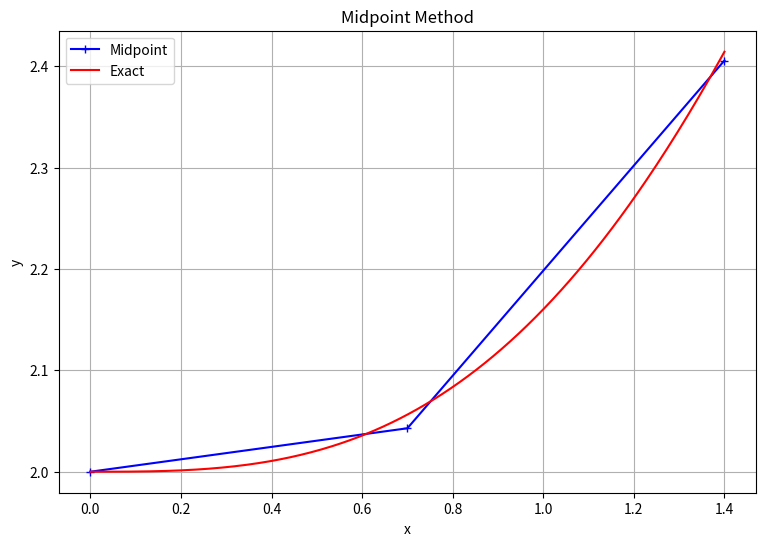

Write the Python code that produced this figure.
# ============================================================
# TOPIC: ODE — midpoint method for y'(x) = f(x, y)
# DESCRIPTION:
# Half Euler step to (x + h/2, y + h/2 * f(x, y)), evaluate slope
# there, full step with that slope. Convergence order p = 2.
# USE WHEN:
# When a first-order ODE needs to be solved with a second-order method,
# without the effort of Runge-Kutta.
# EXAMPLE:
# Solve y' = x^2 / y with y(0) = 2 on [0, 1.4] with h = 0.7.
# ============================================================

import numpy as np
import matplotlib.pyplot as plt

# ============================================================
# PART 1 — Inputs
# ============================================================
def f(x, y):
    return x**2 / y

a, b = 0.0, 1.4
y0   = 2.0
n    = 2

def y_exact(x):
    return np.sqrt(2 * x**3 / 3 + 4)

# ============================================================
# PART 2 — Method selection
# ============================================================
# Only one method: midpoint (modified midpoint / RK2 midpoint variant).

# ============================================================
# PART 3 — Implementation
# ============================================================
def solve_ode_midpoint(f, a, b, y0, n, y_exact=None):
    h = (b - a) / n
    x = np.array([a + i * h for i in range(n + 1)])
    y = np.zeros(n + 1)
    y[0] = y0

    print(f"{'i':<3} {'x_i':<10} {'y_i':<14}")
    print(f"{0:<3} {x[0]:<10.4f} {y[0]:<14.6f}")
    for i in range(n):
        x_h = x[i] + h / 2
        y_h = y[i] + (h / 2) * f(x[i], y[i])
        y[i + 1] = y[i] + h * f(x_h, y_h)
        print(f"{i+1:<3} {x[i+1]:<10.4f} {y[i+1]:<14.6f}")

    plt.figure(figsize=(9, 6))
    plt.plot(x, y, 'b-+', label='Midpoint')
    if y_exact is not None:
        xs = np.linspace(a, b, 300)
        plt.plot(xs, y_exact(xs), 'r-', label='Exact')
        err = np.abs(y_exact(x) - y)
        print("\nAbsolute error:")
        for i in range(n + 1):
            print(f"  i = {i}, x = {x[i]:.4f}, err = {err[i]:.6e}")
    plt.xlabel('x'); plt.ylabel('y'); plt.legend(); plt.grid(True)
    plt.title("Midpoint Method")
    plt.show()
    return x, y

# ============================================================
# PART 4 — Call
# ============================================================
solve_ode_midpoint(f, a, b, y0, n, y_exact)
